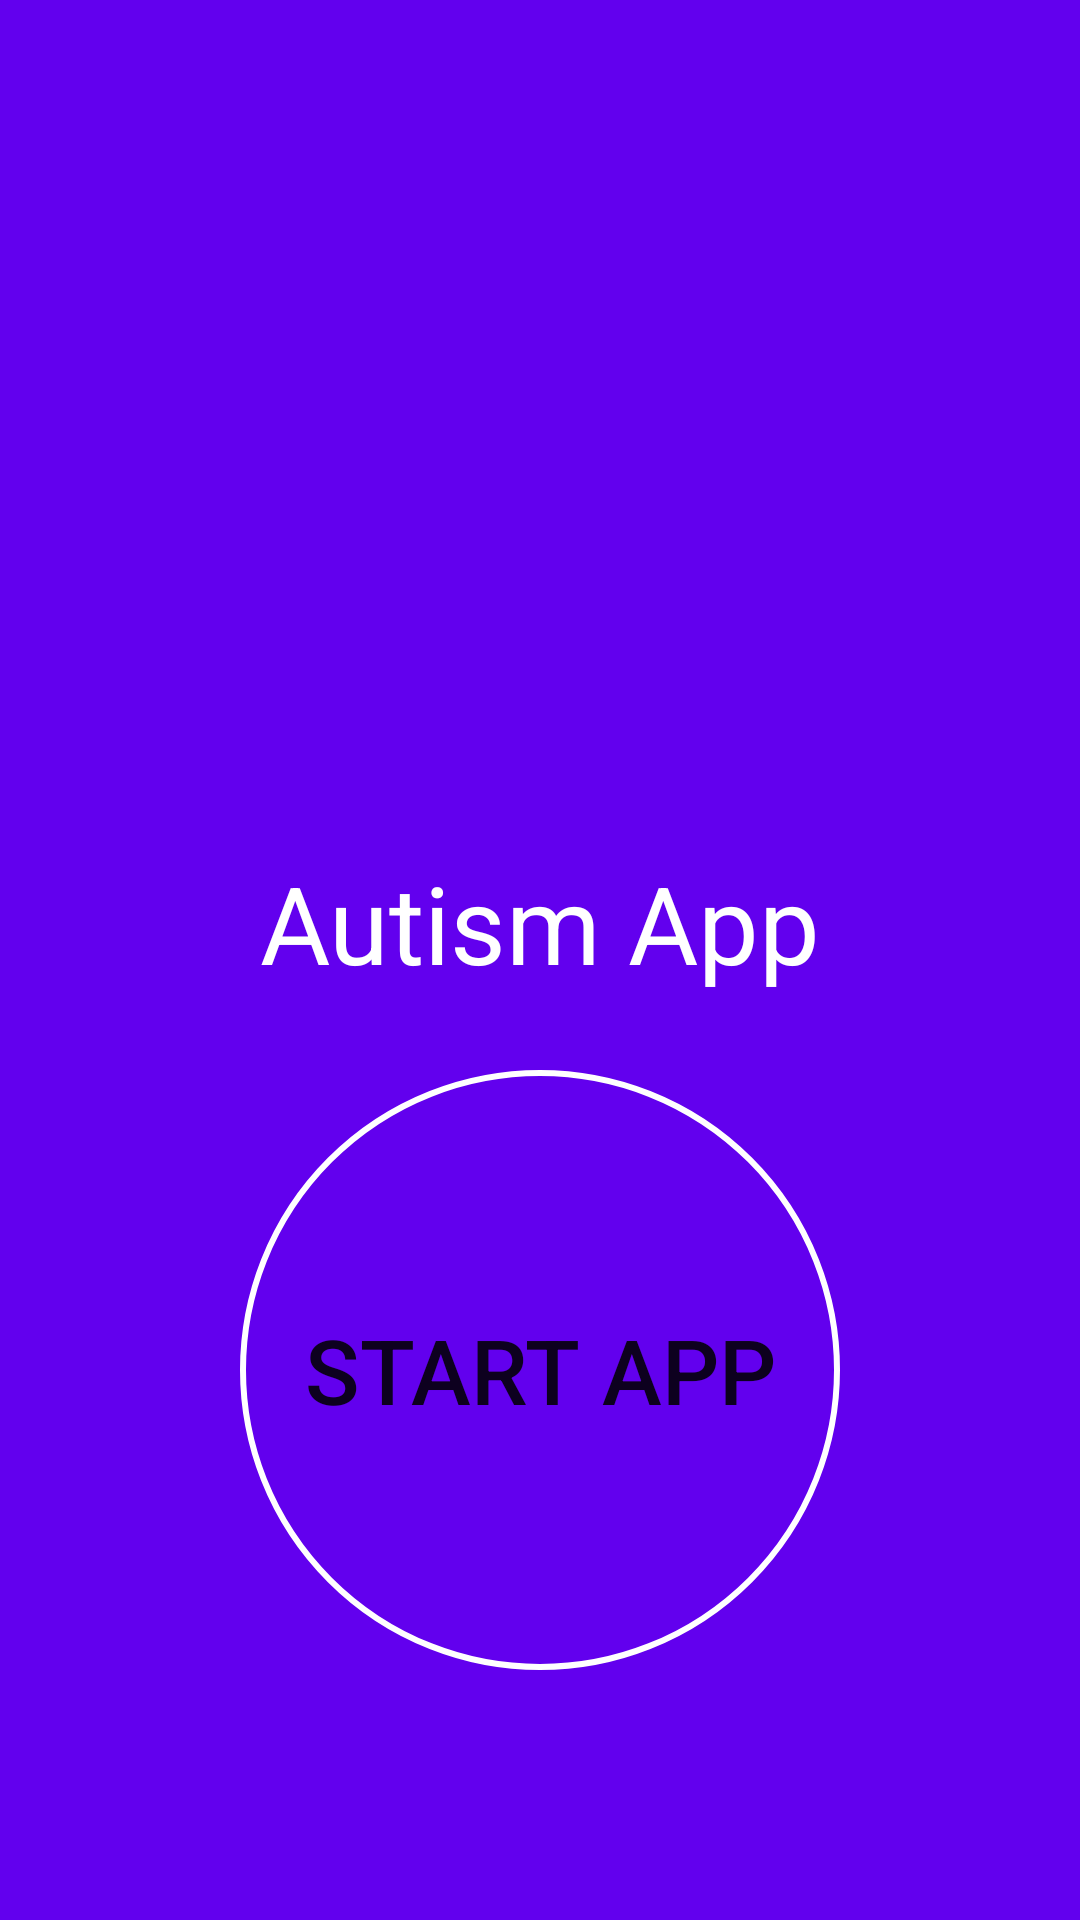

Reconstruct the res/layout file that produces this screen, plus the resources it refers to.
<!-- AndroidManifest.xml: application theme Theme.Tawahud -->
<!-- res/layout/activity_main.xml -->
<?xml version="1.0" encoding="utf-8"?>
<androidx.constraintlayout.widget.ConstraintLayout xmlns:android="http://schemas.android.com/apk/res/android"
    xmlns:app="http://schemas.android.com/apk/res-auto"
    xmlns:tools="http://schemas.android.com/tools"
    android:layout_width="match_parent"
    android:layout_height="match_parent"
    tools:context=".MainActivity">

    <LinearLayout
        android:layout_width="match_parent"
        android:layout_height="match_parent"
        android:background="@color/purple_500"
        android:gravity="center"
        android:orientation="vertical"
        android:padding="20dp">

        <ImageView
            android:id="@+id/imageView"
            android:layout_width="match_parent"
            android:layout_height="200dp"
            tools:srcCompat="@drawable/s" />

        <TextView
            android:id="@+id/textView"
            android:layout_width="match_parent"
            android:layout_height="wrap_content"
            android:gravity="center"
            android:text="Autism App"
            android:textColor="#fff"
            android:textSize="36sp" />

        <Button
            android:id="@+id/button"
            android:layout_width="200dp"
            android:layout_height="200dp"
            android:layout_marginTop="25dp"
            android:background="@drawable/btn"
            android:onClick="start"
            android:text="Start APp"
            android:textSize="30sp" />
    </LinearLayout>
</androidx.constraintlayout.widget.ConstraintLayout>
<!-- resources referenced by this layout -->
<resources>
  <!-- drawable btn (drawable) -->
  <?xml version="1.0" encoding="utf-8"?>
  <shape xmlns:android="http://schemas.android.com/apk/res/android">
  <corners android:radius="999dp"></corners>
      <stroke android:width="2dp" android:color="#fff"></stroke>
  </shape>
  <!-- drawable s: jpg bitmap (drawable, 467855 bytes) -->
  <style name="Theme.Tawahud" parent="Theme.MaterialComponents.DayNight.DarkActionBar">
          
          <item name="colorPrimary">@color/purple_500</item>
          <item name="colorPrimaryVariant">@color/purple_700</item>
          <item name="colorOnPrimary">@color/white</item>
          
          <item name="colorSecondary">@color/teal_200</item>
          <item name="colorSecondaryVariant">@color/teal_700</item>
          <item name="colorOnSecondary">@color/black</item>
          
          <item name="android:statusBarColor" tools:targetApi="l">?attr/colorPrimaryVariant</item>
          
      </style>
  <!-- not gathered from this repository: default colours our renderer supplied (Android Studio template values) -->
  <color name="purple_500">#FF6200EE</color>
  <color name="purple_700">#FF3700B3</color>
  <color name="teal_200">#FF03DAC5</color>
  <color name="teal_700">#FF018786</color>
  <color name="black">#FF000000</color>
  <color name="white">#FFFFFFFF</color>
</resources>
